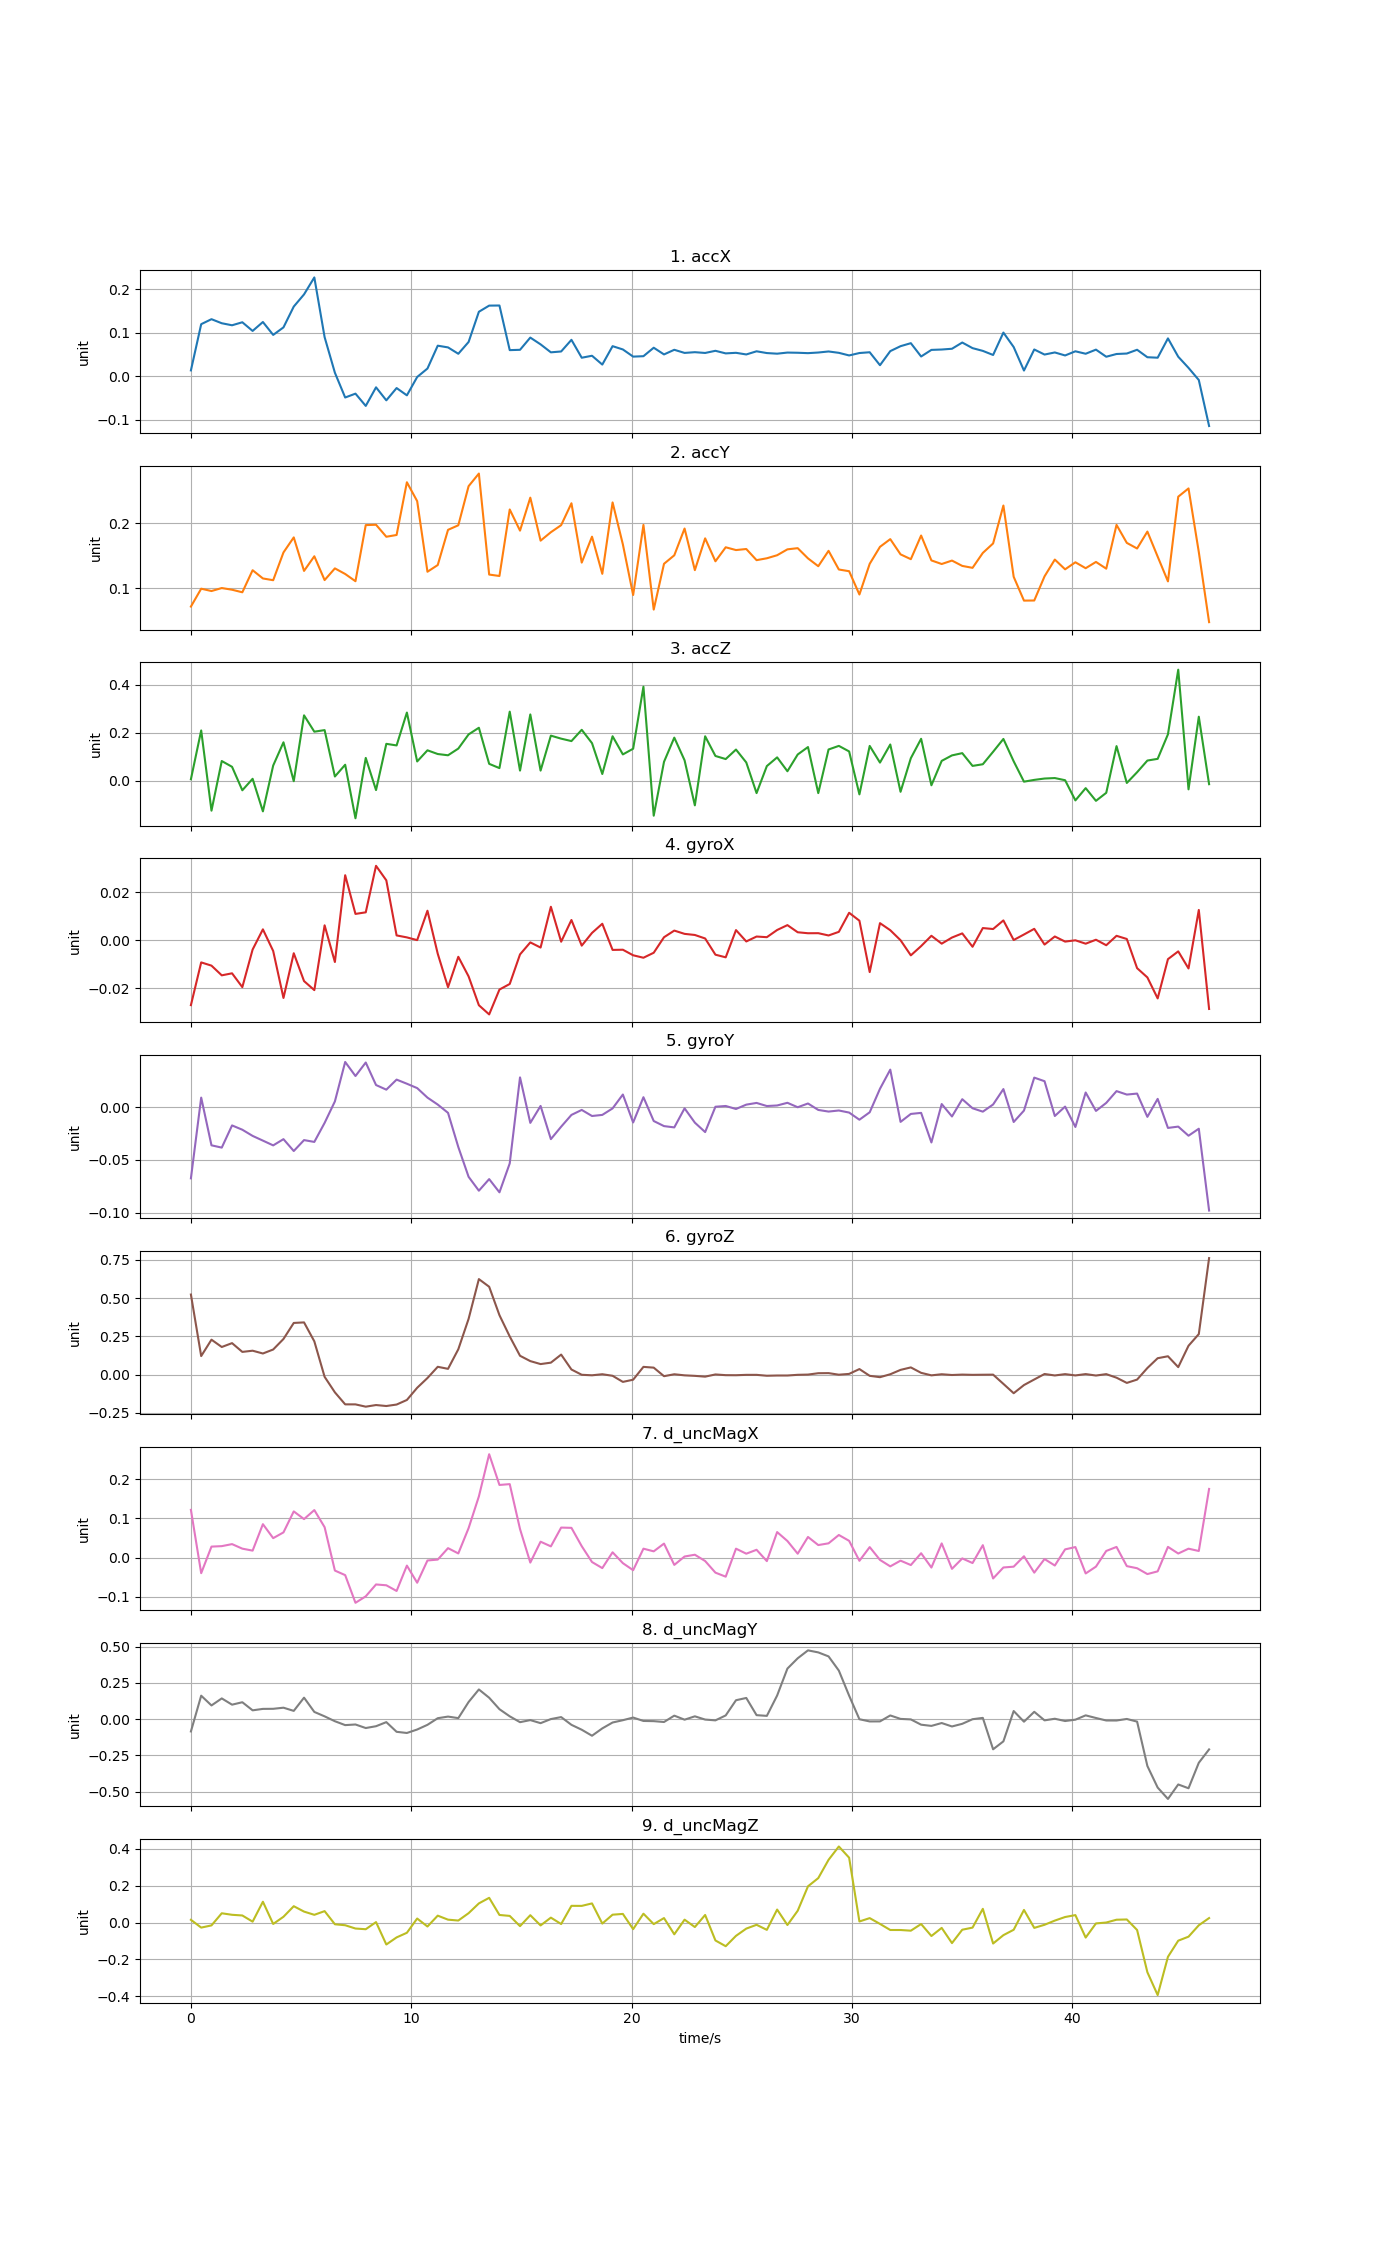

Source data for this figure (header and first rows):
time, accX, accY, accZ, gyroX, gyroY, gyroZ, d_uncMagX, d_uncMagY, d_uncMagZ
0, 0.01307, 0.07221, 0.005984, -0.02708, -0.06748, 0.5226, 0.1218, -0.08435, 0.01494
0.4668, 0.1196, 0.09962, 0.2099, -0.009274, 0.009143, 0.121, -0.03985, 0.1619, -0.02734
0.9336, 0.131, 0.09605, -0.1253, -0.01062, -0.03615, 0.228, 0.02799, 0.09469, -0.01541
1.4, 0.1217, 0.1006, 0.08216, -0.01466, -0.03832, 0.1802, 0.02917, 0.1431, 0.05038
1.867, 0.117, 0.09805, 0.05794, -0.01382, -0.01727, 0.2054, 0.03435, 0.09999, 0.04213
2.334, 0.1239, 0.09412, -0.04013, -0.01958, -0.02135, 0.1482, 0.02275, 0.1168, 0.03842
2.801, 0.104, 0.128, 0.007886, -0.003916, -0.02721, 0.156, 0.01772, 0.06099, 0.004879
3.268, 0.1246, 0.1153, -0.1283, 0.004498, -0.03169, 0.1377, 0.08525, 0.07094, 0.113
3.734, 0.09483, 0.1126, 0.06327, -0.00452, -0.03621, 0.1638, 0.04959, 0.07152, -0.007619
4.201, 0.1122, 0.1552, 0.1604, -0.02409, -0.03029, 0.2325, 0.06429, 0.07913, 0.03138
4.668, 0.1601, 0.1783, -0.002198, -0.005454, -0.04155, 0.3372, 0.1179, 0.05722, 0.08875
5.135, 0.1882, 0.1269, 0.2731, -0.01706, -0.03119, 0.3407, 0.09821, 0.1483, 0.05948
5.602, 0.2272, 0.1494, 0.2048, -0.02082, -0.03292, 0.2171, 0.1213, 0.05001, 0.04201
6.068, 0.08972, 0.1128, 0.2114, 0.006178, -0.01488, -0.01445, 0.07756, 0.01956, 0.06202
6.535, 0.007718, 0.1308, 0.01746, -0.009113, 0.005531, -0.1159, -0.0332, -0.01404, -0.00927
7.002, -0.04933, 0.1222, 0.06659, 0.02705, 0.04294, -0.1943, -0.04485, -0.04076, -0.01456
7.469, -0.04044, 0.1111, -0.1572, 0.01093, 0.02959, -0.1944, -0.1155, -0.03645, -0.03234
7.936, -0.06869, 0.1971, 0.09517, 0.01159, 0.04241, -0.2094, -0.099, -0.06086, -0.03617
8.402, -0.0259, 0.1977, -0.03924, 0.03096, 0.02105, -0.1987, -0.06866, -0.04836, 0.002519
8.869, -0.05586, 0.1793, 0.154, 0.02491, 0.01666, -0.2051, -0.07077, -0.02022, -0.119
9.336, -0.02757, 0.182, 0.1473, 0.001967, 0.0262, -0.1955, -0.08528, -0.08686, -0.08056
9.803, -0.04436, 0.2628, 0.2847, 0.001146, 0.02228, -0.1656, -0.0205, -0.09497, -0.05542
10.27, -0.00213, 0.2339, 0.08035, 3.02492e-06, 0.01815, -0.08606, -0.06428, -0.07106, 0.02187
10.74, 0.01737, 0.1256, 0.1269, 0.01225, 0.009114, -0.02236, -0.007456, -0.03879, -0.02139
11.2, 0.07001, 0.1359, 0.1114, -0.005656, 0.00251, 0.05088, -0.005149, 0.006767, 0.03752
11.67, 0.06606, 0.1899, 0.1062, -0.0196, -0.005352, 0.0376, 0.02403, 0.01792, 0.01571
12.14, 0.05138, 0.1969, 0.1342, -0.006938, -0.03777, 0.1655, 0.01053, 0.007305, 0.01098
12.6, 0.07855, 0.2568, 0.1934, -0.0151, -0.06602, 0.3638, 0.07518, 0.1183, 0.05087
13.07, 0.1481, 0.2762, 0.2212, -0.02712, -0.07921, 0.6234, 0.1561, 0.2048, 0.104
13.54, 0.1623, 0.1213, 0.07037, -0.03094, -0.06819, 0.5735, 0.2639, 0.1478, 0.1342
14, 0.1625, 0.1191, 0.05251, -0.02059, -0.08074, 0.3879, 0.1854, 0.0688, 0.04122
14.47, 0.05978, 0.2211, 0.2886, -0.01826, -0.05329, 0.249, 0.1875, 0.01971, 0.03609
14.94, 0.06051, 0.1886, 0.04203, -0.00594, 0.02831, 0.1229, 0.07282, -0.02057, -0.01936
15.4, 0.08868, 0.2392, 0.277, -0.000938, -0.01486, 0.08807, -0.01282, -0.006202, 0.03995
15.87, 0.07304, 0.1733, 0.04211, -0.003089, 0.001218, 0.0687, 0.04052, -0.02734, -0.01559
16.34, 0.0547, 0.1862, 0.1882, 0.0139, -0.03028, 0.07795, 0.02858, 0.0008507, 0.02676
16.8, 0.05668, 0.197, 0.1756, -0.0006552, -0.01847, 0.1306, 0.07658, 0.01441, -0.008019
17.27, 0.08348, 0.2306, 0.1655, 0.008392, -0.007299, 0.03321, 0.07586, -0.03883, 0.0907
17.74, 0.04227, 0.1396, 0.2126, -0.002289, -0.002563, -0.001186, 0.02909, -0.07259, 0.09047
18.21, 0.04682, 0.1794, 0.1568, 0.003013, -0.00833, -0.004553, -0.01142, -0.1139, 0.1039
18.67, 0.02648, 0.1224, 0.02787, 0.006822, -0.007289, 0.002367, -0.02688, -0.06335, -0.005533
19.14, 0.06891, 0.2319, 0.1857, -0.004069, -0.001119, -0.007761, 0.01347, -0.02281, 0.04268
19.61, 0.06133, 0.1676, 0.1098, -0.003993, 0.01204, -0.04763, -0.01428, -0.006947, 0.04687
20.07, 0.04484, 0.08994, 0.1335, -0.006307, -0.01446, -0.03333, -0.03224, 0.01125, -0.03572
20.54, 0.0458, 0.1974, 0.3929, -0.00733, 0.009493, 0.05043, 0.0227, -0.01216, 0.04806
21.01, 0.06531, 0.06756, -0.1464, -0.005253, -0.01308, 0.04539, 0.01587, -0.01344, -0.008466
21.47, 0.04988, 0.1378, 0.07875, 0.001209, -0.01792, -0.01039, 0.03569, -0.01931, 0.02438
21.94, 0.06055, 0.1508, 0.1799, 0.003981, -0.01915, 0.002165, -0.01874, 0.02441, -0.06371
22.41, 0.05336, 0.1919, 0.08512, 0.002614, -0.001068, -0.004895, 0.002674, -0.00327, 0.01573
22.87, 0.05503, 0.1281, -0.1032, 0.002153, -0.01464, -0.008232, 0.007242, 0.01974, -0.02428
23.34, 0.05326, 0.1768, 0.1855, 0.0006951, -0.02358, -0.01337, -0.008828, -0.002606, 0.04115
23.81, 0.05823, 0.1416, 0.1033, -0.006062, 0.0004522, 0.0009319, -0.03852, -0.008071, -0.09713
24.27, 0.05227, 0.1631, 0.09036, -0.007158, 0.001167, -0.003663, -0.04879, 0.02599, -0.1283
24.74, 0.05359, 0.1589, 0.1301, 0.004185, -0.001672, -0.004073, 0.02271, 0.1306, -0.07209
25.21, 0.04982, 0.1605, 0.0761, -0.0005441, 0.002459, -0.001706, 0.00989, 0.1462, -0.03276
25.67, 0.05708, 0.1434, -0.05192, 0.001502, 0.004062, -0.001675, 0.01987, 0.02776, -0.01214
26.14, 0.05302, 0.1463, 0.06101, 0.001235, 0.001125, -0.007502, -0.009054, 0.02291, -0.0396
26.61, 0.05159, 0.1509, 0.09743, 0.004227, 0.00166, -0.005953, 0.06509, 0.1631, 0.07053
27.07, 0.05415, 0.16, 0.03944, 0.006256, 0.00419, -0.005973, 0.04227, 0.3485, -0.01325
27.54, 0.05372, 0.1618, 0.1094, 0.003282, -2.0717e-05, -0.001437, 0.00989, 0.4194, 0.0641
... 40 more rows
